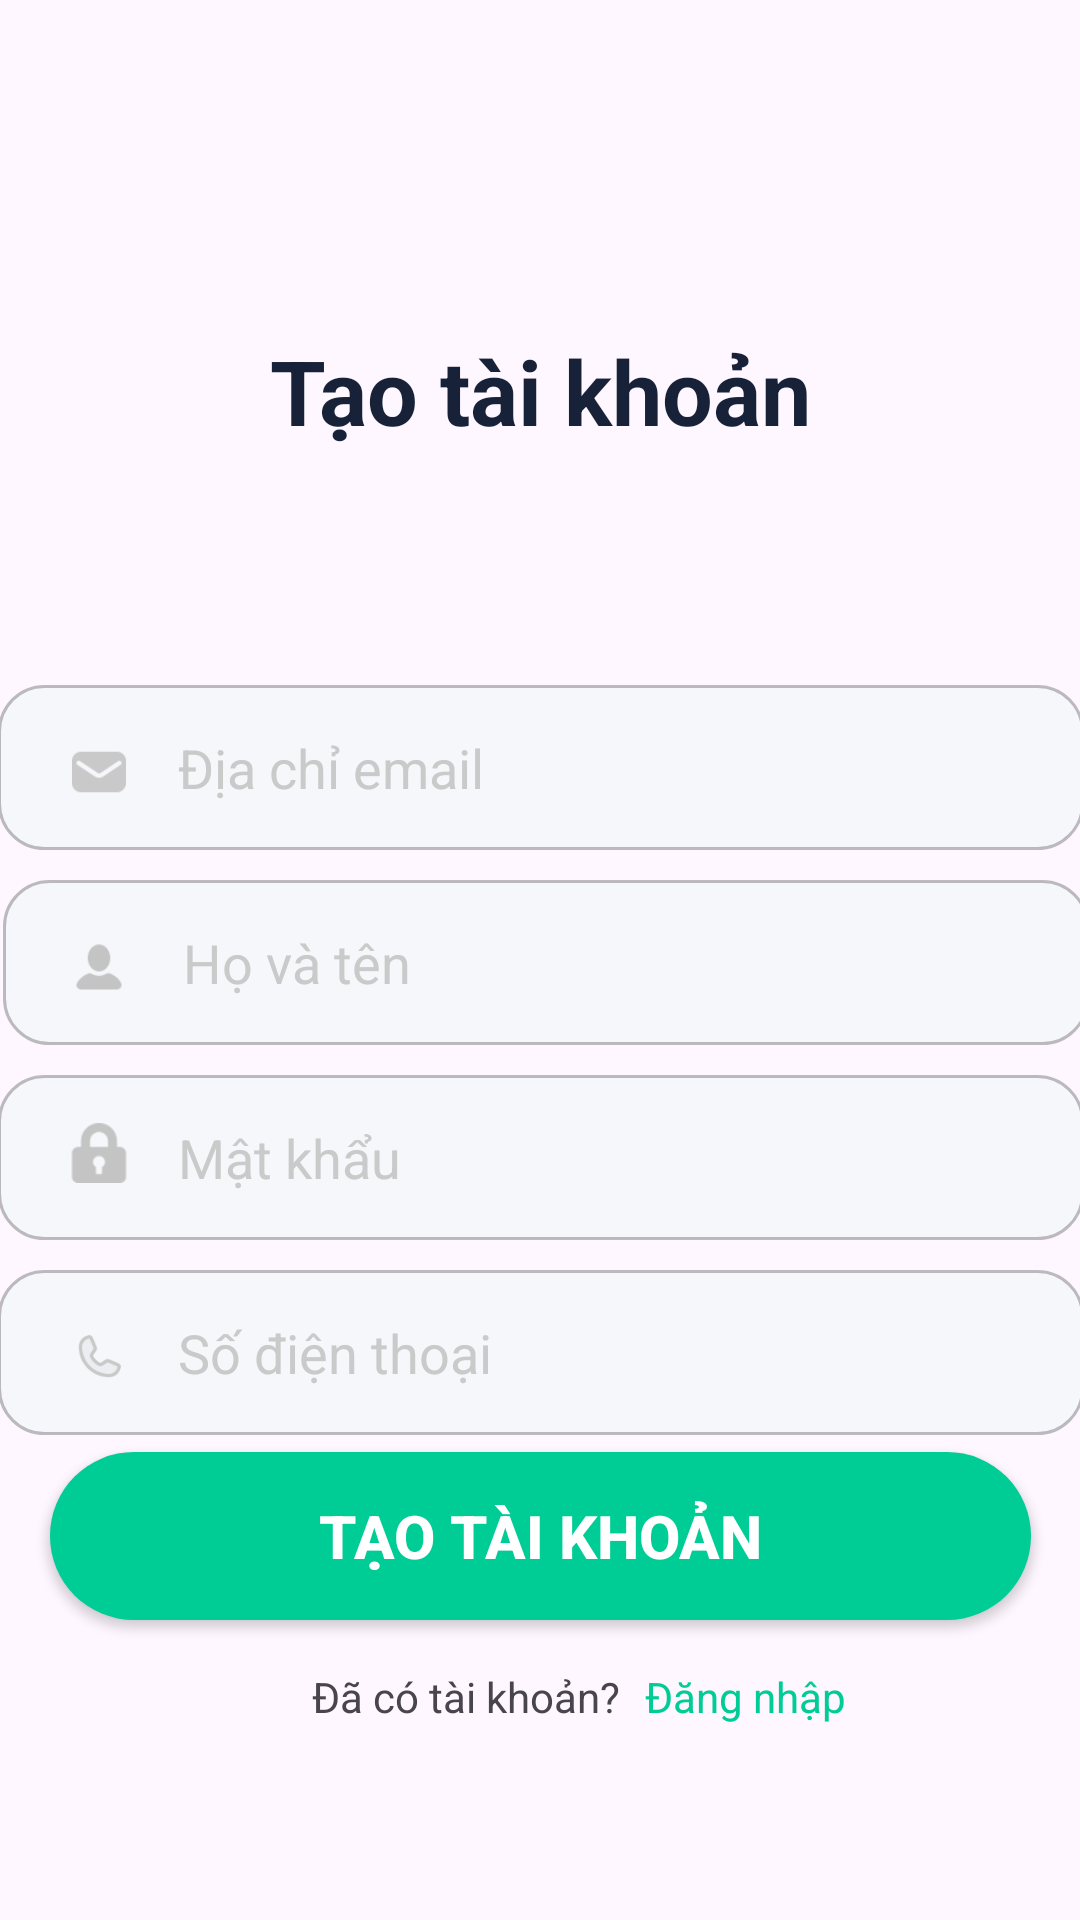

Here is an Android app screen rendered from its layout file. Give the layout XML and the strings, colors and styles it references.
<!-- AndroidManifest.xml: application theme Theme.MobileProject -->
<!-- res/layout/activity_sigup.xml -->
<?xml version="1.0" encoding="utf-8"?>
<androidx.constraintlayout.widget.ConstraintLayout xmlns:android="http://schemas.android.com/apk/res/android"
    xmlns:app="http://schemas.android.com/apk/res-auto"
    xmlns:tools="http://schemas.android.com/tools"
    android:layout_width="match_parent"
    android:layout_height="match_parent"
    tools:context=".login.SignupActivity">

    <TextView
        android:id="@+id/textView5"
        android:layout_width="match_parent"
        android:layout_height="wrap_content"
        android:layout_alignParentTop="true"
        android:layout_marginTop="100dp"
        android:gravity="center"
        android:padding="10dp"
        android:text="@string/create_user"
        android:textColor="#172239"
        android:textSize="30dp"
        android:textStyle="bold"
        app:layout_constraintEnd_toEndOf="parent"
        app:layout_constraintTop_toTopOf="parent" />

    <EditText
        android:id="@+id/email"
        android:layout_width="362dp"
        android:layout_height="55dp"
        android:layout_below="@+id/phoneNumber"
        android:layout_marginTop="68dp"
        android:background="@drawable/rounded_edittext"
        android:drawablePadding="10dp"
        android:ems="10"
        android:hint="@string/email"
        android:inputType="text"
        android:paddingStart="60dp"
        android:paddingTop="8dp"
        android:paddingEnd="16dp"
        android:paddingBottom="8dp"
        android:text=""
        android:textColorHint="@color/colorHint"
        app:layout_constraintEnd_toEndOf="parent"
        app:layout_constraintStart_toStartOf="parent"
        app:layout_constraintTop_toBottomOf="@+id/textView5" />

    <EditText
        android:id="@+id/userName"
        android:layout_width="362dp"
        android:layout_height="55dp"
        android:layout_below="@+id/textView5"
        android:layout_marginStart="4dp"
        android:layout_marginTop="10dp"
        android:background="@drawable/rounded_edittext"
        android:drawablePadding="10dp"
        android:ems="10"
        android:hint="@string/name"
        android:inputType="text"
        android:paddingStart="60dp"
        android:paddingTop="8dp"
        android:paddingEnd="16dp"
        android:paddingBottom="8dp"
        android:textColorHint="@color/colorHint"
        app:layout_constraintEnd_toEndOf="parent"
        app:layout_constraintStart_toStartOf="parent"
        app:layout_constraintTop_toBottomOf="@+id/email" />

    <EditText
        android:id="@+id/passWord"
        android:layout_width="362dp"
        android:layout_height="55dp"
        android:layout_below="@+id/email"

        android:layout_marginTop="10dp"
        android:background="@drawable/rounded_edittext"
        android:drawablePadding="10dp"
        android:ems="10"
        android:hint="@string/pass"
        android:inputType="textPassword"
        android:paddingStart="60dp"
        android:paddingTop="8dp"
        android:paddingEnd="16dp"
        android:paddingBottom="8dp"
        android:textColorHint="@color/colorHint"
        app:layout_constraintEnd_toEndOf="parent"
        app:layout_constraintStart_toStartOf="parent"
        app:layout_constraintTop_toBottomOf="@+id/userName" />

    <EditText
        android:id="@+id/phoneNumber"
        android:layout_width="362dp"
        android:layout_height="55dp"
        android:layout_below="@+id/userName"
        android:layout_marginTop="10dp"
        android:background="@drawable/rounded_edittext"
        android:drawablePadding="10dp"
        android:ems="10"
        android:hint="@string/phone"
        android:inputType="text"
        android:paddingStart="60dp"
        android:paddingTop="8dp"
        android:paddingEnd="16dp"
        android:paddingBottom="8dp"
        android:textColorHint="@color/colorHint"
        app:layout_constraintEnd_toEndOf="parent"
        app:layout_constraintStart_toStartOf="parent"
        app:layout_constraintTop_toBottomOf="@+id/passWord" />

    <ImageView
        android:layout_width="20.1dp"
        android:layout_height="28dp"
        android:layout_marginStart="24dp"
        android:layout_marginTop="12dp"
        android:src="@drawable/lock"
        app:layout_constraintStart_toStartOf="@+id/passWord"
        app:layout_constraintTop_toTopOf="@+id/passWord" />

    <ImageView
        android:layout_width="20.1dp"
        android:layout_height="18dp"
        android:layout_marginStart="24dp"
        android:layout_marginTop="20dp"
        android:src="@drawable/email"
        app:layout_constraintStart_toStartOf="@+id/email"
        app:layout_constraintTop_toTopOf="@+id/email" />

    <ImageView
        android:layout_width="20.1dp"
        android:layout_height="18dp"
        android:layout_marginStart="22dp"
        android:layout_marginTop="20dp"
        android:src="@drawable/profile"
        app:layout_constraintStart_toStartOf="@+id/userName"
        app:layout_constraintTop_toTopOf="@+id/userName" />

    <ImageView
        android:layout_width="20.1dp"
        android:layout_height="18dp"
        android:layout_marginStart="24dp"
        android:layout_marginTop="20dp"
        android:src="@drawable/phone"
        app:layout_constraintStart_toStartOf="@+id/phoneNumber"
        app:layout_constraintTop_toTopOf="@+id/phoneNumber" />

    <androidx.appcompat.widget.AppCompatButton
        android:id="@+id/bttSignup"
        android:layout_width="327dp"
        android:layout_height="56dp"
        android:layout_below="@+id/passWord"
        android:layout_marginBottom="100dp"
        android:background="@drawable/rounded_button"
        android:text="@string/create_user"
        android:textColor="@color/white"
        android:textSize="20dp"
        android:textStyle="bold"
        app:layout_constraintBottom_toBottomOf="parent"
        app:layout_constraintEnd_toEndOf="parent"
        app:layout_constraintStart_toStartOf="parent"
        app:layout_constraintTop_toBottomOf="@+id/phoneNumber"
        app:layout_constraintVertical_bias="0.996" />


    <TextView
        android:id="@+id/dangNhap"
        android:layout_width="wrap_content"
        android:layout_height="wrap_content"
        android:layout_below="@+id/bttSignup"
        android:layout_alignParentEnd="true"
        android:layout_marginTop="16dp"
        android:layout_toEndOf="@+id/textView6"
        android:text="@string/login"
        android:textColor="#00CC96"
        android:textSize="14sp"
        app:layout_constraintEnd_toEndOf="parent"
        app:layout_constraintHorizontal_bias="0.097"
        app:layout_constraintStart_toEndOf="@+id/textView6"
        app:layout_constraintTop_toBottomOf="@+id/bttSignup" />

    <TextView
        android:id="@+id/textView6"
        android:layout_width="wrap_content"
        android:layout_height="wrap_content"
        android:layout_below="@+id/bttSignup"
        android:layout_alignParentStart="true"
        android:layout_marginStart="104dp"
        android:layout_marginTop="16dp"
        android:text="@string/have_user"
        android:textSize="14dp"
        app:layout_constraintStart_toStartOf="parent"
        app:layout_constraintTop_toBottomOf="@+id/bttSignup" />

    <androidx.constraintlayout.widget.Guideline
        android:id="@+id/guideline6"
        android:layout_width="wrap_content"
        android:layout_height="wrap_content"
        android:orientation="horizontal"
        app:layout_constraintGuide_percent="0.12" />


</androidx.constraintlayout.widget.ConstraintLayout>
<!-- resources referenced by this layout -->
<resources>
  <color name="colorHint">#cacaca</color>
  <color name="white">#FFFFFFFF</color>
  <!-- drawable email: png bitmap (drawable, 756 bytes) -->
  <!-- drawable lock: png bitmap (drawable, 796 bytes) -->
  <!-- drawable phone: png bitmap (drawable, 1446 bytes) -->
  <!-- drawable profile: png bitmap (drawable, 701 bytes) -->
  <!-- drawable rounded_button (drawable) -->
  <?xml version="1.0" encoding="utf-8"?>
  <shape xmlns:android="http://schemas.android.com/apk/res/android">
      <solid android:color="#00CC96" /> 
      <corners android:radius="30dp" /> 
  </shape>
  <!-- drawable rounded_edittext (drawable) -->
  <?xml version="1.0" encoding="utf-8"?>
  <shape xmlns:android="http://schemas.android.com/apk/res/android">
      <solid android:color="#f6f7fb" /> 
      <corners android:radius="15dp" /> 
      <stroke
          android:color="#40000000" android:width="1dp" />
  
  </shape>
  <string name="create_user">Tạo tài khoản</string>
  <string name="email">Địa chỉ email</string>
  <string name="have_user">Đã có tài khoản?</string>
  <string name="login">Đăng nhập</string>
  <string name="name">Họ và tên</string>
  <string name="pass">Mật khẩu</string>
  <string name="phone">Số điện thoại</string>
  <style name="Theme.MobileProject" parent="Base.Theme.MobileProject" />
  <style name="Base.Theme.MobileProject" parent="Theme.Material3.DayNight.NoActionBar">
          
          
          
          <item name="colorPrimary">#00CC96</item>
          <item name="colorPrimaryVariant">#FFFFFF</item>
          <item name="colorOnPrimary">#FFFFFF</item>
          
          <item name="colorSecondary">#FFFFFF</item>
          <item name="colorSecondaryVariant">#FFFFFF</item>
          <item name="colorOnSecondary">@color/black</item>
          
          <item name="android:statusBarColor">?attr/colorPrimaryVariant</item>
          
      </style>
  <color name="black">#FF000000</color>
</resources>
